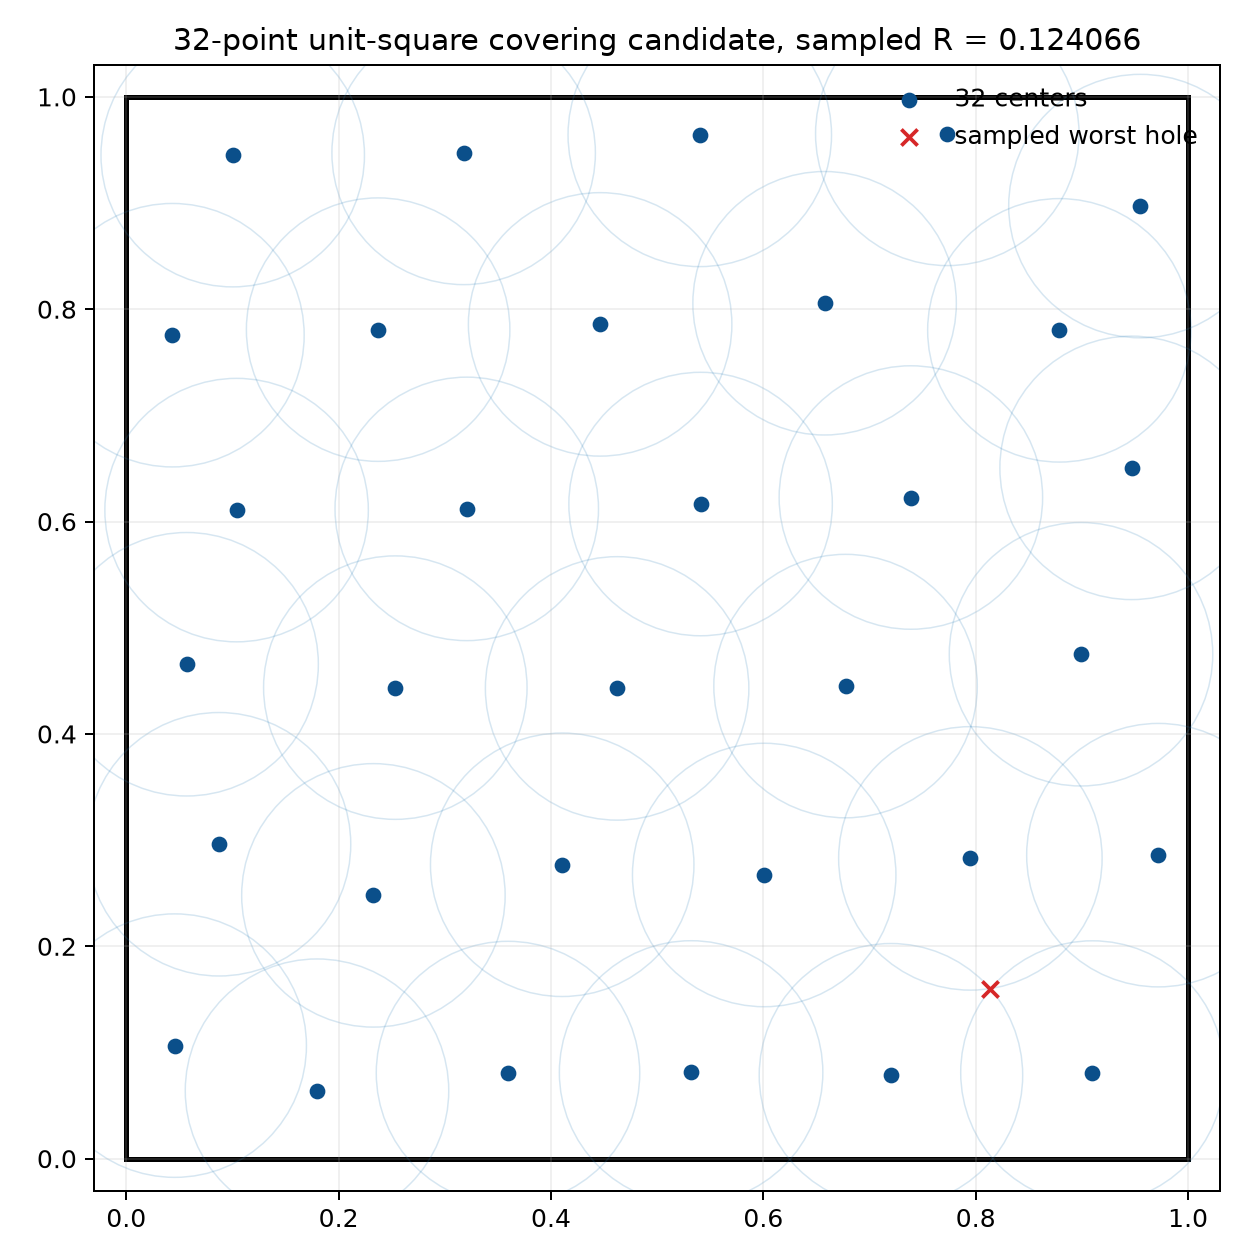

Data behind this chart, as committed beside it:
x, y
0.1796, 0.06399
0.7202, 0.07854
0.3595, 0.08062
0.9099, 0.08109
0.5319, 0.08118
0.0456, 0.1064
0.2327, 0.248
0.6008, 0.2671
0.4106, 0.2768
0.795, 0.2828
0.9721, 0.2858
0.08733, 0.2961
0.4623, 0.4429
0.2534, 0.4436
0.6774, 0.4451
0.05682, 0.4656
0.8992, 0.4751
0.1039, 0.6108
0.3207, 0.6119
0.5409, 0.6165
0.7389, 0.6227
0.9468, 0.6506
0.04347, 0.7755
0.8788, 0.7801
0.2372, 0.7808
0.4463, 0.7857
0.6577, 0.8056
0.9551, 0.8971
0.1003, 0.9451
0.3177, 0.9472
0.5401, 0.9642
0.7732, 0.9652
